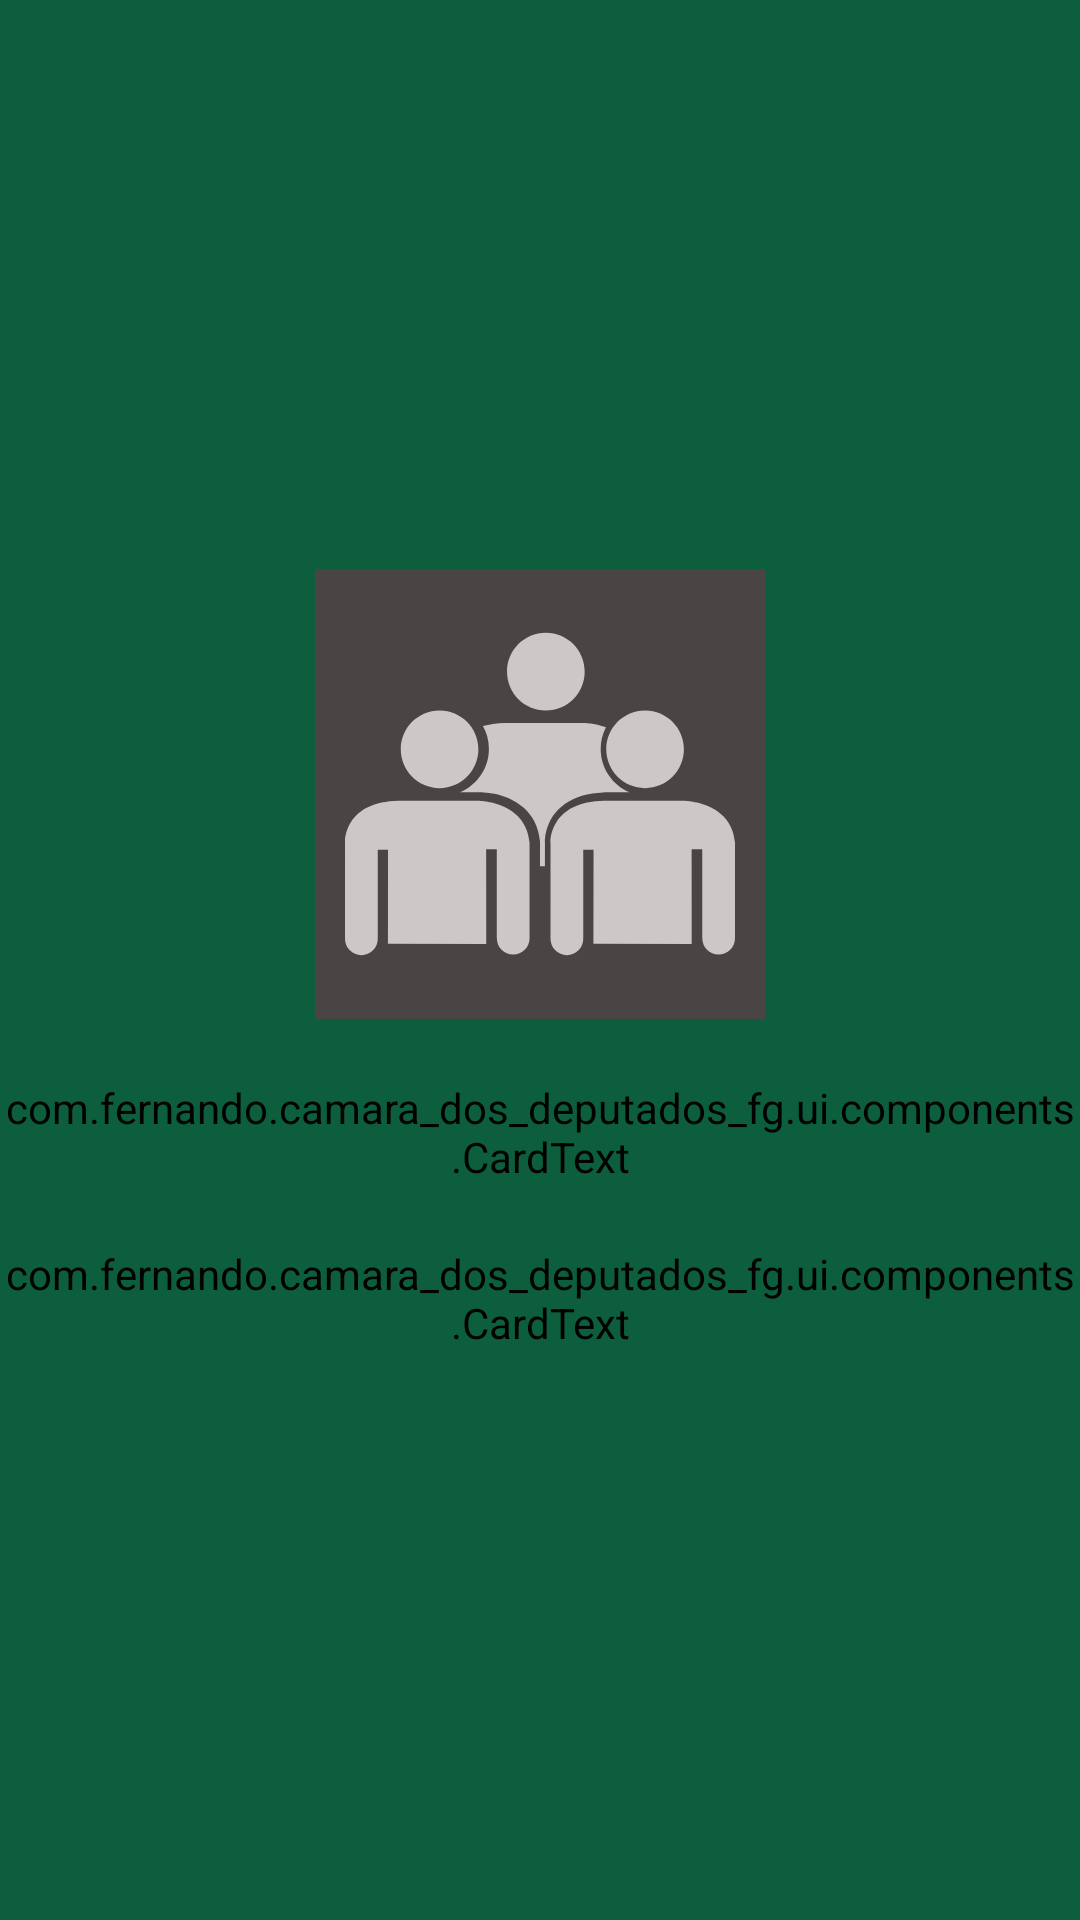

Reconstruct the res/layout file that produces this screen, plus the resources it refers to.
<!-- AndroidManifest.xml: application theme Theme.CamaraDosDeputadosFG -->
<!-- res/layout/fragment_partido_info.xml -->
<?xml version="1.0" encoding="utf-8"?>
<LinearLayout xmlns:android="http://schemas.android.com/apk/res/android"
    android:layout_width="match_parent"
    android:layout_height="match_parent"
    xmlns:tools="http://schemas.android.com/tools"
    xmlns:app="http://schemas.android.com/apk/res-auto"
    tools:context=".ui.authenticated.fragments.PartidoInfoFragment"
    android:orientation="vertical"
    android:gravity="center">

    <ProgressBar
        android:id="@+id/loading"
        android:layout_width="wrap_content"
        android:layout_height="wrap_content"
        android:progressBackgroundTint="@color/green_2"
        android:visibility="gone"
        android:indeterminate="true"
        />

    <LinearLayout
        android:id="@+id/partidoInfoView"
        android:layout_width="wrap_content"
        android:layout_height="wrap_content"
        android:orientation="vertical"
        android:gravity="center"
        android:visibility="visible">

        <ImageView
            android:id="@+id/imageView"
            android:layout_width="150dp"
            android:layout_height="150dp"
            android:background="@color/white"
            android:backgroundTint="#494545"
            android:padding="10dp"
            android:src="@drawable/ic_person_group"
            app:tint="#CDC8C8" />

        <com.fernando.camara_dos_deputados_fg.ui.components.CardText
            android:id="@+id/nomeCardText"
            android:layout_width="wrap_content"
            android:layout_height="wrap_content"
            app:text="Nome: Partido dos Trabalhadores"
            android:layout_marginTop="20dp"/>

        <com.fernando.camara_dos_deputados_fg.ui.components.CardText
            android:id="@+id/siglaCardText"
            android:layout_width="wrap_content"
            android:layout_height="wrap_content"
            app:text="Sigla: PT"
            android:layout_marginTop="20dp"/>

    </LinearLayout>


</LinearLayout>
<!-- resources referenced by this layout -->
<resources>
  <color name="green_2">#68D3A8</color>
  <color name="white">#FFFFFFFF</color>
  <!-- drawable ic_person_group: vector/xml drawable (drawable, 2159 chars, omitted) -->
  <style name="Theme.CamaraDosDeputadosFG" parent="Theme.AppCompat.Light.NoActionBar">
          
          <item name="colorPrimary">@color/purple_200</item>
          <item name="colorPrimaryVariant">@color/purple_700</item>
          <item name="colorOnPrimary">@color/white</item>
          
          <item name="colorSecondary">@color/teal_200</item>
          <item name="colorSecondaryVariant">@color/teal_700</item>
          <item name="colorOnSecondary">@color/black</item>
          
          <item name="android:statusBarColor">@color/green</item>
          <item name="android:backgroundTint">@color/green</item>
      </style>
  <color name="purple_200">#FFBB86FC</color>
  <color name="purple_700">#FF3700B3</color>
  <color name="teal_200">#FF03DAC5</color>
  <color name="teal_700">#FF018786</color>
  <color name="black">#FF000000</color>
  <color name="green">#0C5E3D</color>
</resources>
